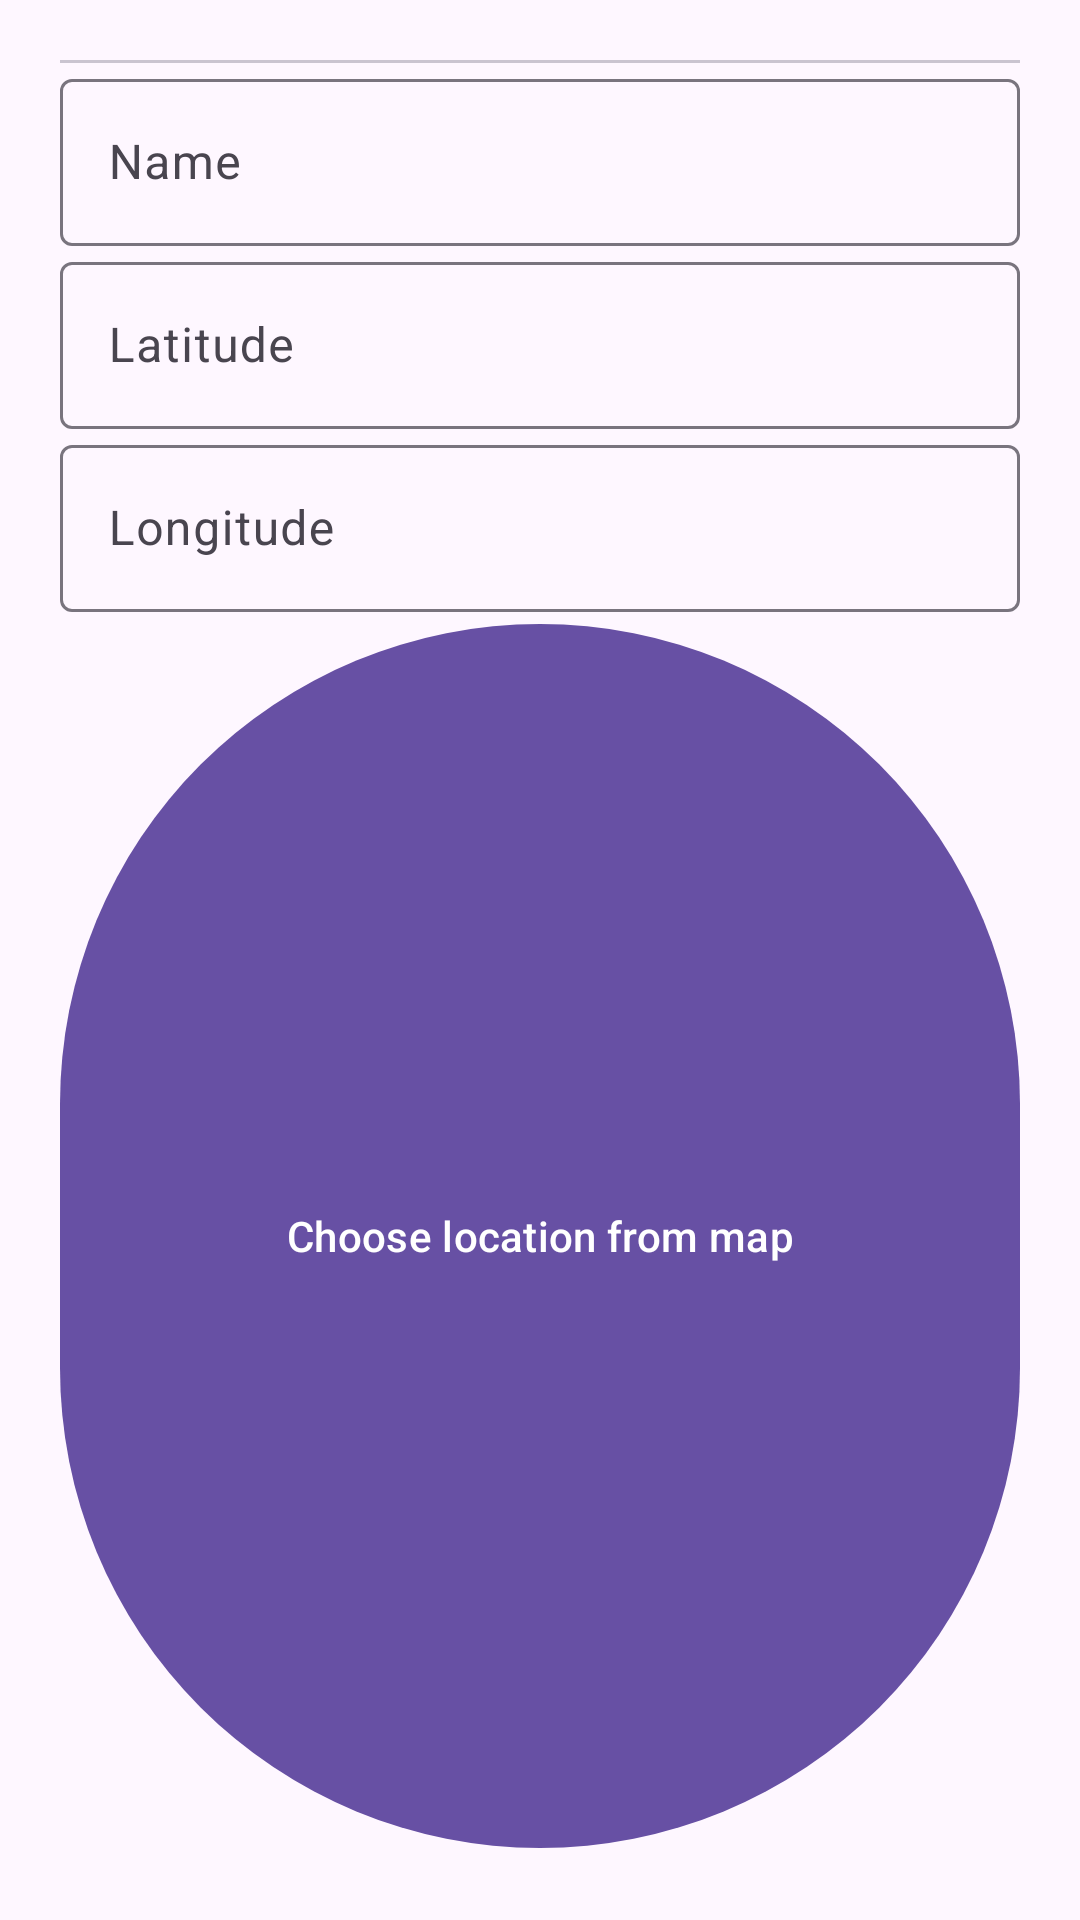

This screen was rendered from an Android layout file. Write that file and the resources it references.
<!-- AndroidManifest.xml: application theme Theme.TheThroneLocator -->
<!-- res/layout/add_new_dialog.xml -->
<?xml version="1.0" encoding="utf-8"?>
<LinearLayout xmlns:android="http://schemas.android.com/apk/res/android"
    xmlns:app="http://schemas.android.com/apk/res-auto"
    android:layout_width="match_parent"
    android:layout_height="wrap_content"
    android:orientation="vertical"
    android:padding="20dp"
    android:paddingTop="10dp">

    <com.google.android.material.divider.MaterialDivider
        android:layout_width="match_parent"
        android:layout_height="wrap_content"
        app:dividerInsetEnd="-20dp"
        app:dividerInsetStart="-20dp" />

    <com.google.android.material.textfield.TextInputLayout
        android:id="@+id/input_name"
        android:layout_width="match_parent"
        android:layout_height="wrap_content"
        android:hint="Name"
        app:endIconMode="clear_text">

        <com.google.android.material.textfield.TextInputEditText
            android:layout_width="match_parent"
            android:layout_height="wrap_content" />
    </com.google.android.material.textfield.TextInputLayout>

    <com.google.android.material.textfield.TextInputLayout
        android:layout_width="match_parent"
        android:layout_height="wrap_content"
        android:hint="Latitude"
        app:endIconMode="clear_text">

        <com.google.android.material.textfield.TextInputEditText
            android:id="@+id/input_latitude"
            android:layout_width="match_parent"
            android:layout_height="wrap_content" />
    </com.google.android.material.textfield.TextInputLayout>

    <com.google.android.material.textfield.TextInputLayout
        android:layout_width="match_parent"
        android:layout_height="wrap_content"
        android:hint="Longitude"
        app:endIconMode="clear_text">

        <com.google.android.material.textfield.TextInputEditText
            android:id="@+id/input_longitude"
            android:layout_width="match_parent"
            android:layout_height="wrap_content" />
    </com.google.android.material.textfield.TextInputLayout>

    <com.google.android.material.button.MaterialButton
        android:id="@+id/button_choose_from_map"
        android:layout_width="match_parent"
        android:layout_height="match_parent"
        android:text="Choose location from map" />


</LinearLayout>
<!-- resources referenced by this layout -->
<resources>
  <style name="Theme.TheThroneLocator" parent="Theme.Material3.DayNight.NoActionBar" />
</resources>
